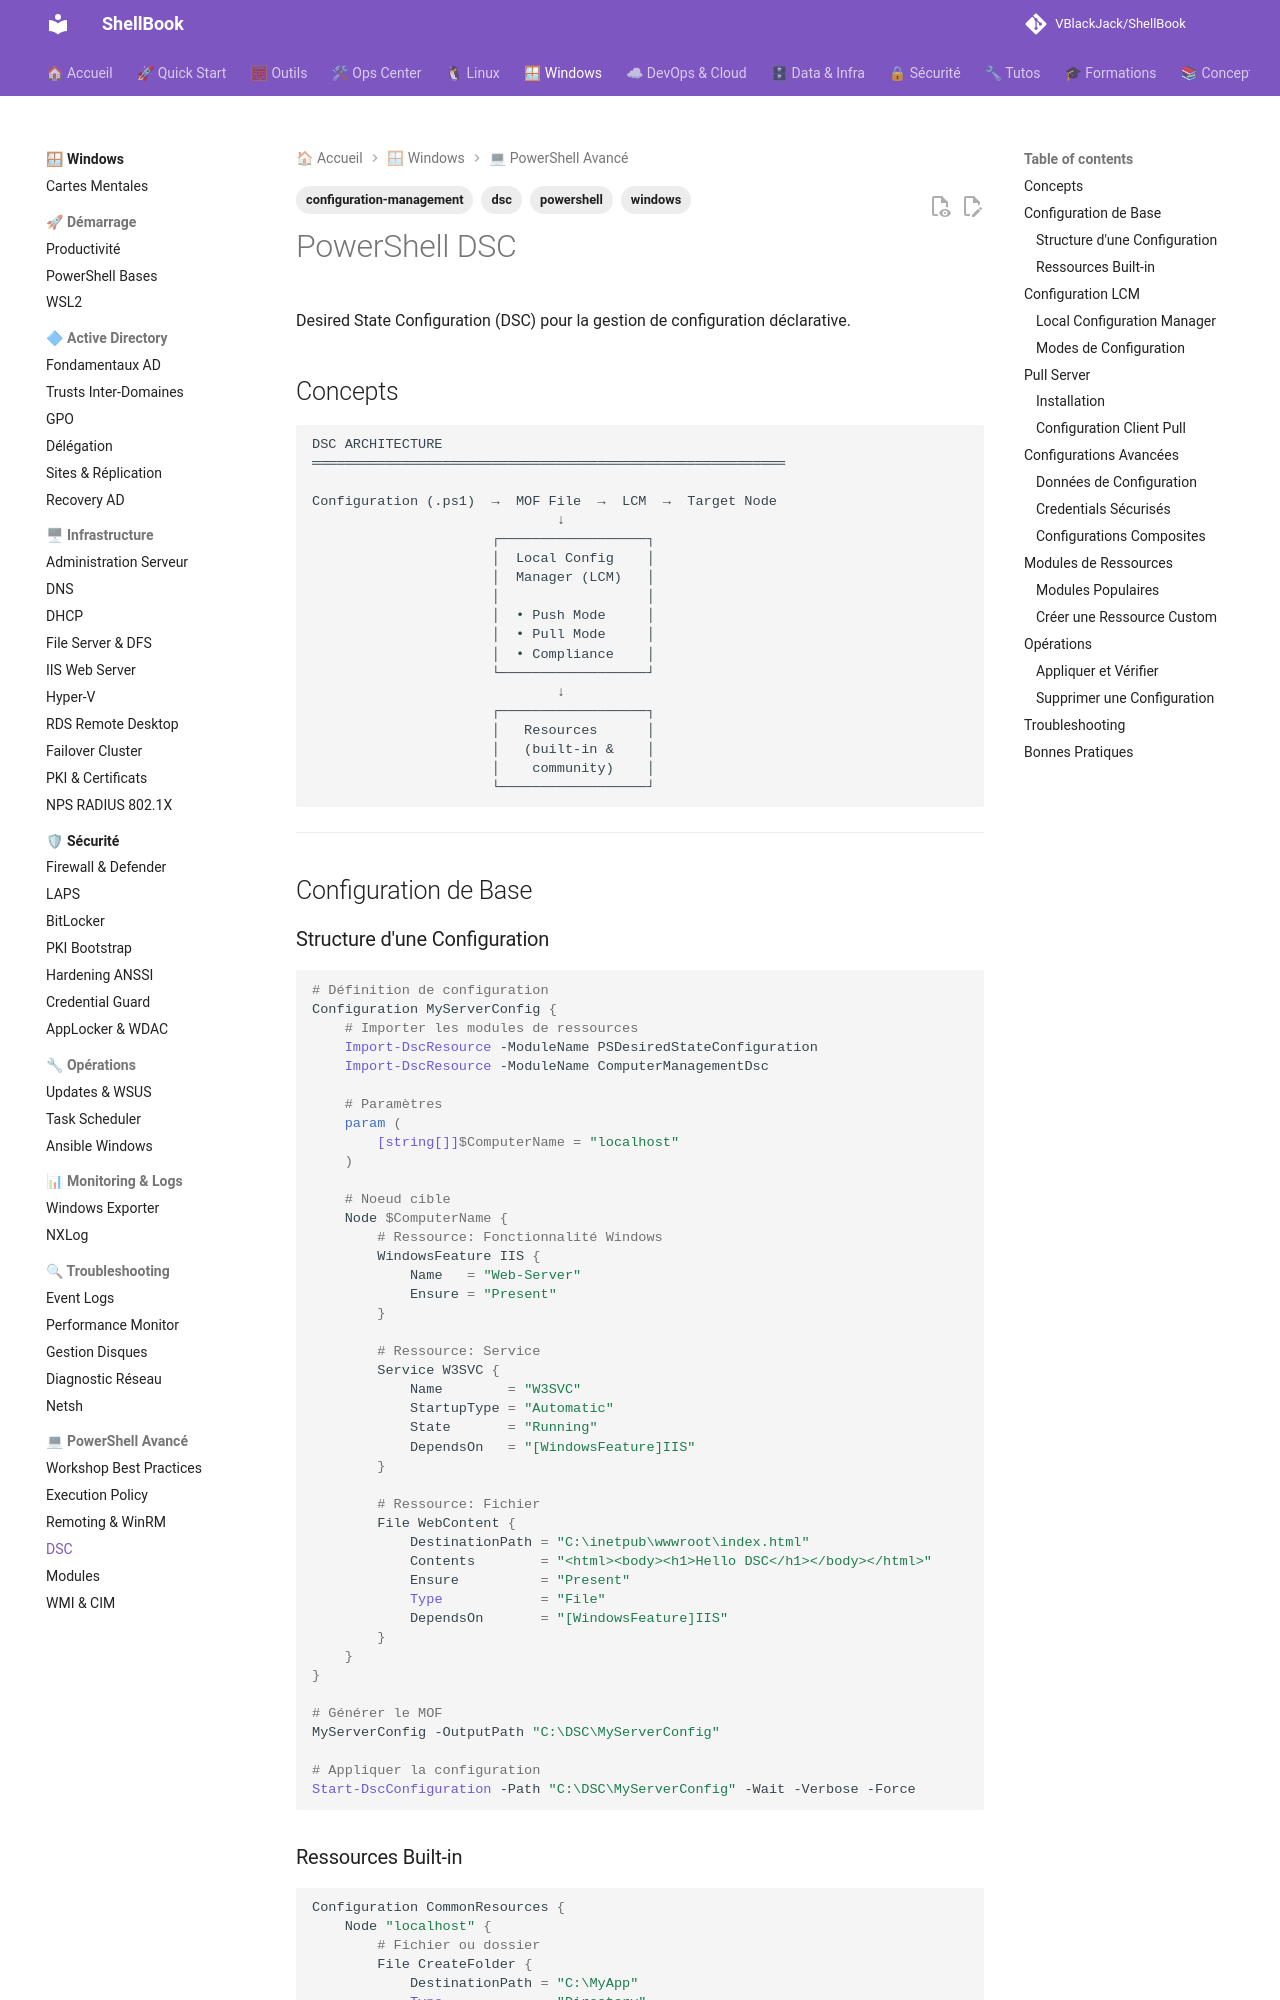

repository: VBlackJack/ShellBook · page: windows/powershell-dsc/index.html · generator: mkdocs

---
tags:
  - windows
  - powershell
  - dsc
  - configuration-management
---

# PowerShell DSC

Desired State Configuration (DSC) pour la gestion de configuration déclarative.

## Concepts

```text
DSC ARCHITECTURE
══════════════════════════════════════════════════════════

Configuration (.ps1)  →  MOF File  →  LCM  →  Target Node
                              ↓
                      ┌──────────────────┐
                      │  Local Config    │
                      │  Manager (LCM)   │
                      │                  │
                      │  • Push Mode     │
                      │  • Pull Mode     │
                      │  • Compliance    │
                      └──────────────────┘
                              ↓
                      ┌──────────────────┐
                      │   Resources      │
                      │   (built-in &    │
                      │    community)    │
                      └──────────────────┘
```

---

## Configuration de Base

### Structure d'une Configuration

```powershell
# Définition de configuration
Configuration MyServerConfig {
    # Importer les modules de ressources
    Import-DscResource -ModuleName PSDesiredStateConfiguration
    Import-DscResource -ModuleName ComputerManagementDsc

    # Paramètres
    param (
        [string[]]$ComputerName = "localhost"
    )

    # Noeud cible
    Node $ComputerName {
        # Ressource: Fonctionnalité Windows
        WindowsFeature IIS {
            Name   = "Web-Server"
            Ensure = "Present"
        }

        # Ressource: Service
        Service W3SVC {
            Name        = "W3SVC"
            StartupType = "Automatic"
            State       = "Running"
            DependsOn   = "[WindowsFeature]IIS"
        }

        # Ressource: Fichier
        File WebContent {
            DestinationPath = "C:\inetpub\wwwroot\index.html"
            Contents        = "<html><body><h1>Hello DSC</h1></body></html>"
            Ensure          = "Present"
            Type            = "File"
            DependsOn       = "[WindowsFeature]IIS"
        }
    }
}

# Générer le MOF
MyServerConfig -OutputPath "C:\DSC\MyServerConfig"

# Appliquer la configuration
Start-DscConfiguration -Path "C:\DSC\MyServerConfig" -Wait -Verbose -Force
```
